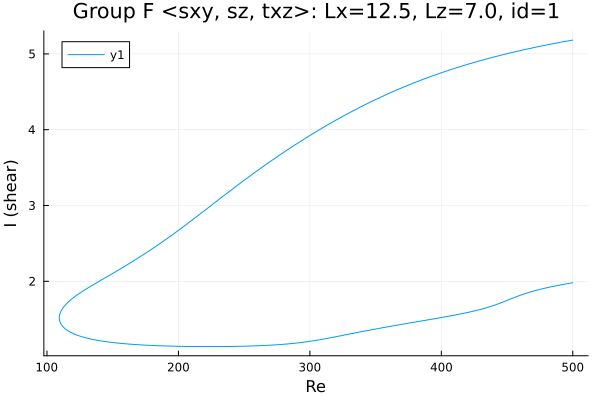

Values plotted in this chart, from the file beside it:
Re, shear
500.0, 5.182
499.4, 5.18
498, 5.176
496.6, 5.172
495.2, 5.167
493.7, 5.163
492.3, 5.158
490.9, 5.154
489.5, 5.149
488.1, 5.145
486.7, 5.14
485.3, 5.135
483.8, 5.13
482.4, 5.126
481.8, 5.123
480.4, 5.119
479, 5.114
477.6, 5.109
476.1, 5.104
474.7, 5.099
473.3, 5.094
471.9, 5.088
470.5, 5.083
469.1, 5.078
467.7, 5.073
466.2, 5.067
464.8, 5.062
463.4, 5.057
462, 5.051
460.6, 5.046
459.2, 5.04
457.8, 5.034
456.3, 5.029
454.9, 5.023
453.5, 5.017
452.1, 5.011
450.7, 5.005
449.3, 4.999
447.9, 4.993
446.4, 4.987
445, 4.981
443.6, 4.975
442.2, 4.969
440.8, 4.962
439.4, 4.956
438, 4.95
436.5, 4.943
435.1, 4.936
433.7, 4.93
432.3, 4.923
430.9, 4.916
429.5, 4.909
428.1, 4.903
426.6, 4.896
425.2, 4.889
423.8, 4.881
422.4, 4.874
421, 4.867
419.6, 4.86
418.2, 4.852
... 554 more rows
